Image classification data set "data" (gokul028h/sugarcane_disease on GitHub). Class labels (6): bacterial blights, healthy, mosaic, red rot, rust, yellow.

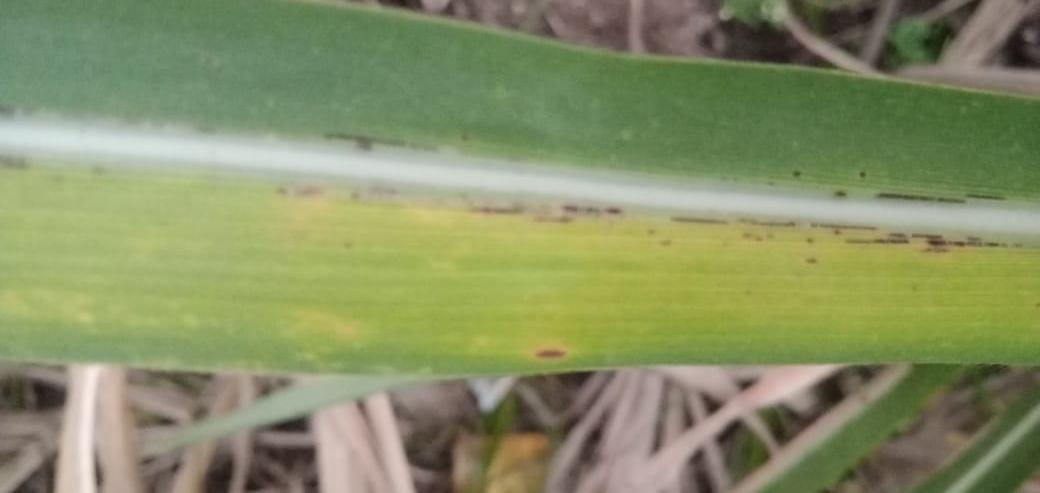
Label: yellow

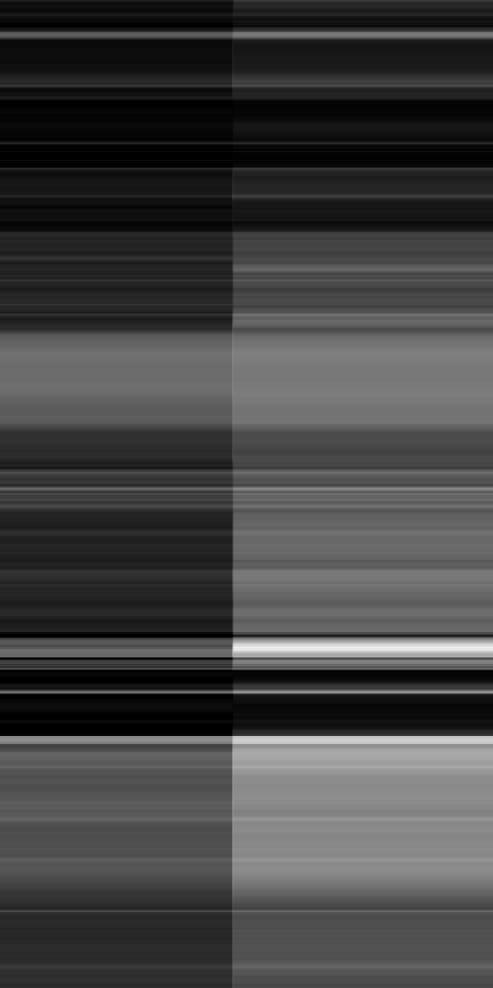
Label: red rot

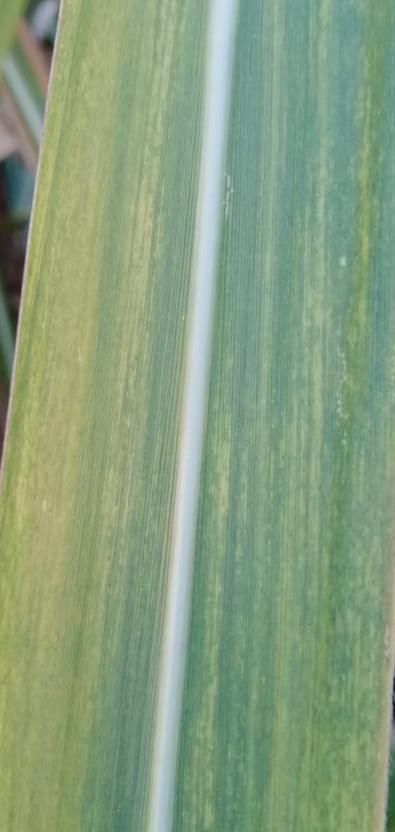
Label: mosaic

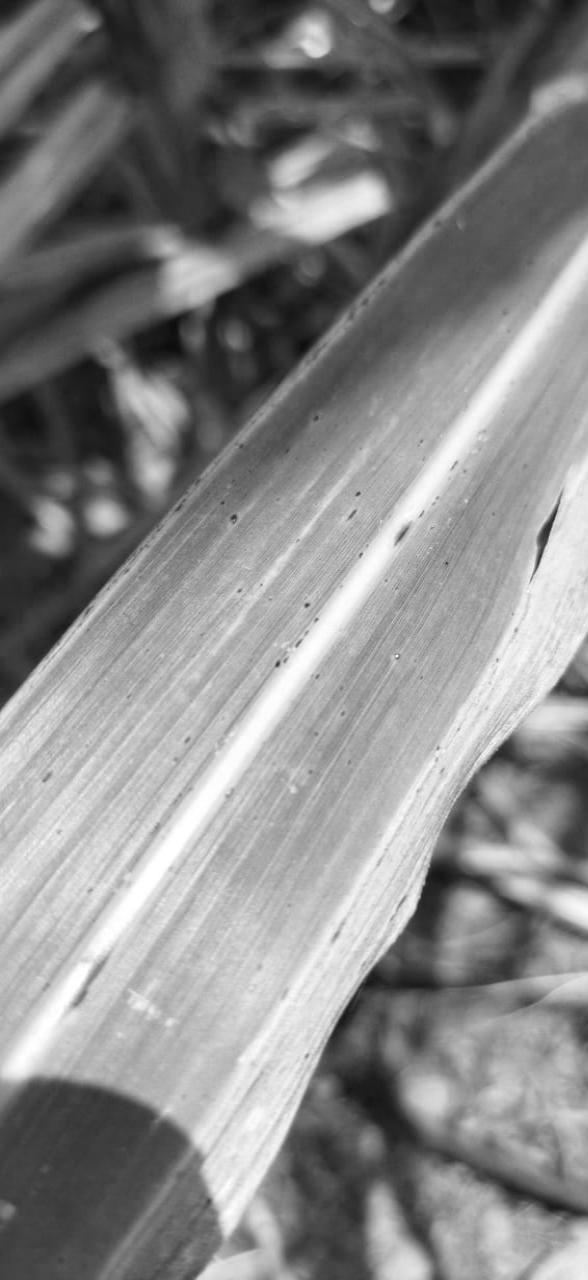
Label: rust

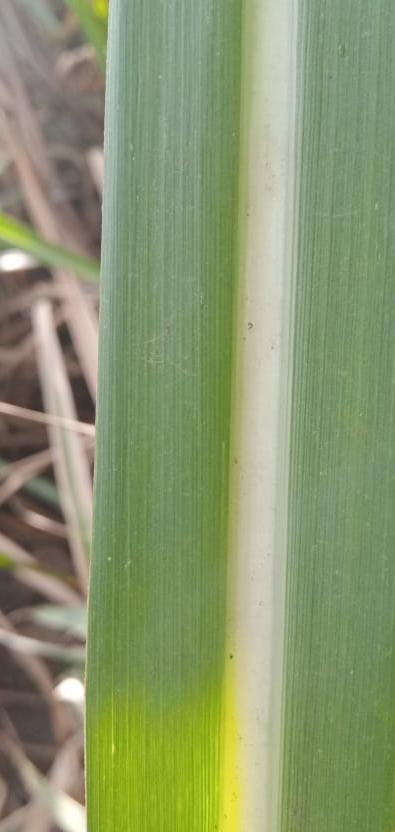
Label: healthy

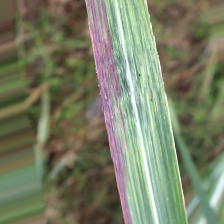
Label: bacterial blights
